Run: headless pygame with SDL's dummy video driver; simulated clock (each Clock.tick advances the game by its frame time, no real sleeping); random seed 0; keys injected as events and as key.get_pressed() state; mouse plan: one left click at the window centre at the start of phase 2, then a move to the lower-right quarter at the start of phase 3.
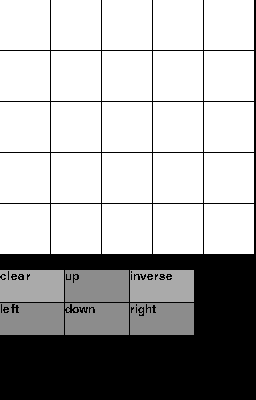
Frame 1 of 4 · flips 1–60 · no input
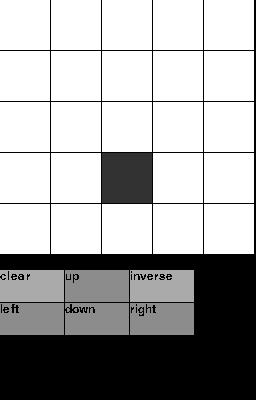
Frame 2 of 4 · flips 61–180 · clicked the window centre · tapped SPACE, RETURN · held RIGHT (→), D
Frame 3 of 4 · flips 181–300 · moved the mouse to the lower-right quarter · held DOWN (↓), S · screen unchanged from frame 2, image omitted
Frame 4 of 4 · flips 301–420 · held LEFT (←), A, UP (↑), W · screen unchanged from frame 3, image omitted

The pygame program that drew these frames:

import pygame, sys

# Define colors
pygame.init()

black = (0, 0, 0)
darkgray = (50, 50, 50)
gray = (140, 140, 140)
white = (255, 255, 255)
lightgray = (170, 170, 170)
# Set block seizures
block_width = 50
block_height = 50
margin = 1
window_size = (256, 400)
font = pygame.font.SysFont('Times New Roman', 18)

# Create buttons grid
grid = [5*[0] for _ in range(5)]

# Initialization pygame
pygame.init()
screen = pygame.display.set_mode(window_size)
pygame.display.set_caption("Numbers - neural network")

def negative_values():
    for row in range(5):
        for col in range(5):
            if grid[row][col] == 1:
                grid[row][col] = 0
            else:
                grid[row][col] = 1


def change_clicked_button(clicked_x, clicked_y):
    # Get row and column
    row = int(clicked_y / 51)
    col = int(clicked_x / 51)
    # Change color and value
    if grid[row][col] == 0:
        grid[row][col] = 1
    else:
        grid[row][col] = 0

# Draw grid
def draw_grid():
    for row in range(5):
        for col in range(5):
            color = white
            if grid[row][col] == 1:
                color = darkgray
            pygame.draw.rect(screen, color, [(block_width + 1) * col,
                                             (block_height + 1) * row,
                                             block_width,
                                             block_height])
    ### FIRST ROW
    # Create clear button with text
    clear_button_text = font.render("clear", False, (0, 0, 0))
    clear_button = pygame.draw.rect(screen, lightgray, (0, 270, 64, 32))
    screen.blit(clear_button_text, clear_button)
    # Create up button with text
    up_button_text = font.render("up", False, (0, 0, 0))
    up_button = pygame.draw.rect(screen, gray, (65, 270, 64, 32))
    screen.blit(up_button_text, up_button)
    # Create inverse button with text
    inverse_button_text = font.render("inverse", False, (0, 0, 0))
    inverse_button = pygame.draw.rect(screen, lightgray, (130, 270, 64, 32))
    screen.blit(inverse_button_text, inverse_button)
    ### SECOND ROW
    # Create left button with text
    left_button_text = font.render("left", False, (0, 0, 0))
    left_button = pygame.draw.rect(screen, gray, (0, 303, 64, 32))
    screen.blit(left_button_text, left_button)
    # Create down button with text
    down_button_text = font.render("down", False, (0, 0, 0))
    down_button = pygame.draw.rect(screen, gray, (65, 303, 64, 32))
    screen.blit(down_button_text, down_button)
    # Create right button with text
    right_button_text = font.render("right", False, (0, 0, 0))
    right_button = pygame.draw.rect(screen, gray, (130, 303, 64, 32))
    screen.blit(right_button_text, right_button)
def clear_grid_button():
    for row in range(5):
        for col in range(5):
            grid[row][col] = 0

def inverse_grid_button():
    for row in range(5):
        for col in range(5):
            if grid[row][col] == 0:
                grid[row][col] = 1
            else:
                grid[row][col] = 0
def up_grid_button():
    print("Up button")

def down_grid_button():
    print("down button")

def left_grid_button():
    print("left button")

def right_grid_button():
    print("right button")


# Main loop
def main():
    while True:
        # Update grid
        pygame.display.update()
        draw_grid()
        # Listen for events
        events = pygame.event.get()
        for event in events:
            if event.type == pygame.QUIT:
                pygame.quit()
            if event.type == pygame.MOUSEBUTTONDOWN:
                if event.button == 1:
                    clicked_x = pygame.mouse.get_pos()[0]
                    clicked_y = pygame.mouse.get_pos()[1]
                    # Clicked grid
                    if (clicked_x > 0 and clicked_x < 256) and  (clicked_y > 0 and clicked_y < 256):
                        change_clicked_button(clicked_x, clicked_y)
                    # Clicked clear button
                    if (clicked_x >= 0 and clicked_x <= 64) and (clicked_y >= 270 and clicked_y <= 302):
                        clear_grid_button()
                    # Clicked up button
                    if (clicked_x >= 65 and clicked_x <= 129) and (clicked_y >= 270 and clicked_y < 302):
                        up_grid_button()
                    # Clicked inverse button
                    if (clicked_x >= 130 and clicked_x <= 194) and (clicked_y >= 270 and clicked_y < 302):
                        inverse_grid_button()
                    # Clicked left button
                    if (clicked_x >= 0 and clicked_x <= 64) and (clicked_y >= 303 and clicked_y <= 335):
                        left_grid_button()
                    # Clicked down button
                    if (clicked_x >= 65 and clicked_x <= 129) and (clicked_y >= 303 and clicked_y <= 335):
                        down_grid_button()
                    # Clicked right button
                    if (clicked_x >= 130 and clicked_x <= 194) and (clicked_y >= 303 and clicked_y <= 335):
                        right_grid_button()
            else:
                continue

main()
